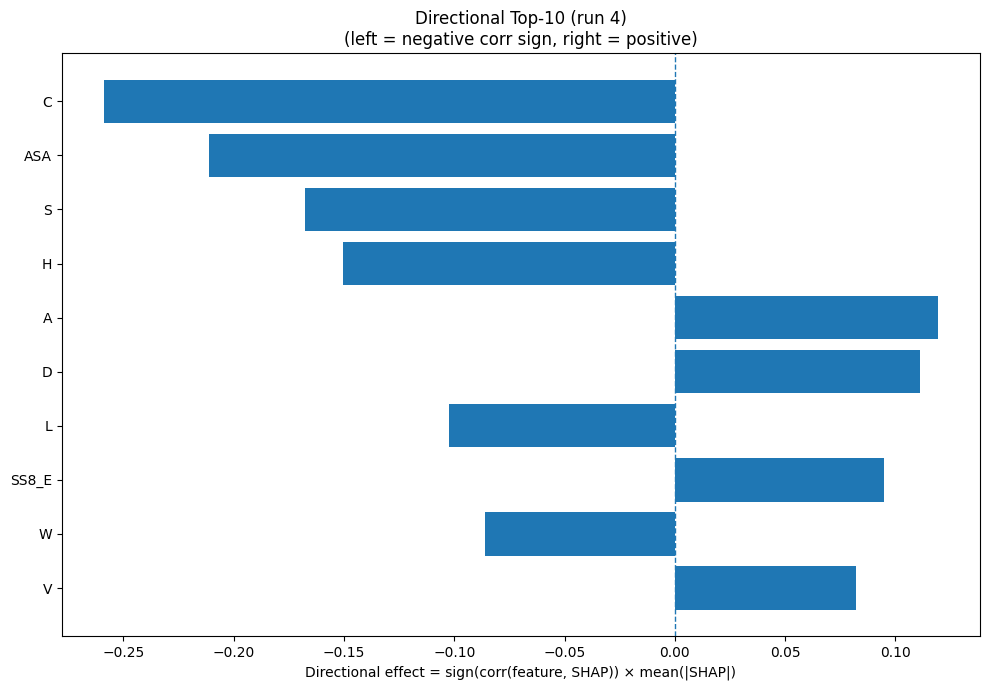

The data file committed next to this chart (first rows):
Index, Feature, CorrSign, MeanAbsSHAP, DirectionalEffect
1, C, -1.0, 0.259, -0.259
31, ASA, -1.0, 0.2113, -0.2113
15, S, -1.0, 0.1679, -0.1679
6, H, -1.0, 0.1503, -0.1503
0, A, 1.0, 0.1195, 0.1195
2, D, 1.0, 0.111, 0.111
9, L, -1.0, 0.1023, -0.1023
24, SS8_E, 1.0, 0.09501, 0.09501
18, W, -1.0, 0.08611, -0.08611
17, V, 1.0, 0.08226, 0.08226
30, SS8_-, -1.0, 0.07587, -0.07587
5, G, 1.0, 0.07213, 0.07213
7, I, 1.0, 0.06227, 0.06227
8, K, 1.0, 0.06105, 0.06105
12, P, -1.0, 0.05975, -0.05975
3, E, 1.0, 0.04376, 0.04376
11, N, 1.0, 0.04196, 0.04196
26, SS8_I, 1.0, 0.03874, 0.03874
27, SS8_B, -1.0, 0.03387, -0.03387
25, SS8_G, 1.0, 0.0289, 0.0289
14, R, -1.0, 0.02749, -0.02749
4, F, -1.0, 0.02546, -0.02546
19, Y, 1.0, 0.02529, 0.02529
21, SS3_E, 1.0, 0.0203, 0.0203
29, SS8_S, -1.0, 0.0154, -0.0154
23, SS8_H, 1.0, 0.01321, 0.01321
33, AROM, -1.0, 0.01263, -0.01263
16, T, -1.0, 0.01188, -0.01188
32, GRAVY, -1.0, 0.01164, -0.01164
13, Q, -1.0, 0.01119, -0.01119
22, SS3_C, -1.0, 0.01029, -0.01029
28, SS8_T, 1.0, 0.008784, 0.008784
10, M, -1.0, 0.007168, -0.007168
20, SS3_H, -1.0, 0.003301, -0.003301
